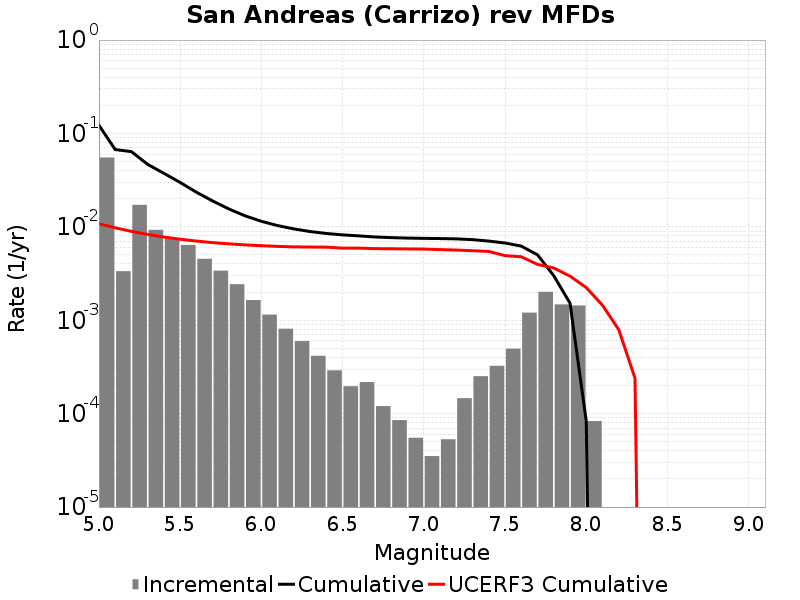

The table this chart was drawn from, first rows:
Magnitude, Incremental Rate, Cumulative Rate, UCERF3 Cumulative Rate
5.05, 0.05525, 0.1225, 0.0108
5.15, 0.003353, 0.06724, 0.00977
5.25, 0.0172, 0.06389, 0.008949
5.35, 0.009285, 0.04669, 0.008297
5.45, 0.007511, 0.0374, 0.007779
5.55, 0.006403, 0.02989, 0.007368
5.65, 0.004548, 0.02349, 0.007041
5.75, 0.003396, 0.01894, 0.006782
5.85, 0.002431, 0.01555, 0.006576
5.95, 0.001644, 0.01311, 0.006412
6.05, 0.001149, 0.01147, 0.006282
6.15, 8.1143365E-4, 0.01032, 0.006181
6.25, 5.977929E-4, 0.00951, 0.006107
6.35, 4.162484E-4, 0.008912, 0.006081
6.45, 2.9087238E-4, 0.008495, 0.006064
6.55, 1.9658961E-4, 0.008205, 0.005918
6.65, 2.1765278E-4, 0.008008, 0.005918
6.75, 1.20360986E-4, 0.00779, 0.005843
6.85, 8.52557E-5, 0.00767, 0.005826
6.95, 5.5165452E-5, 0.007585, 0.005802
7.05, 3.5105288E-5, 0.00753, 0.005786
7.15, 5.3159434E-5, 0.007494, 0.005708
7.25, 1.464392E-4, 0.007441, 0.005644
7.35, 2.5175506E-4, 0.007295, 0.005553
7.45, 3.2497465E-4, 0.007043, 0.005451
7.55, 4.9648905E-4, 0.006718, 0.004919
7.65, 0.001206, 0.006222, 0.004782
7.75, 0.002016, 0.005016, 0.003962
7.85, 0.001477, 0.003, 0.003625
7.95, 0.001439, 0.001523, 0.002966
8.05, 8.324968E-5, 8.324968E-5, 0.002237
8.15, 0.0, 0.0, 0.001446
8.25, 0.0, 0.0, 7.937497E-4
8.35, 0.0, 0.0, 2.3926099E-4
8.45, 0.0, 0.0, 0.0
8.55, 0.0, 0.0, 0.0
8.65, 0.0, 0.0, 0.0
8.75, 0.0, 0.0, 0.0
8.85, 0.0, 0.0, 0.0
8.95, 0.0, 0.0, 0.0
9.05, 0.0, 0.0, 0.0
